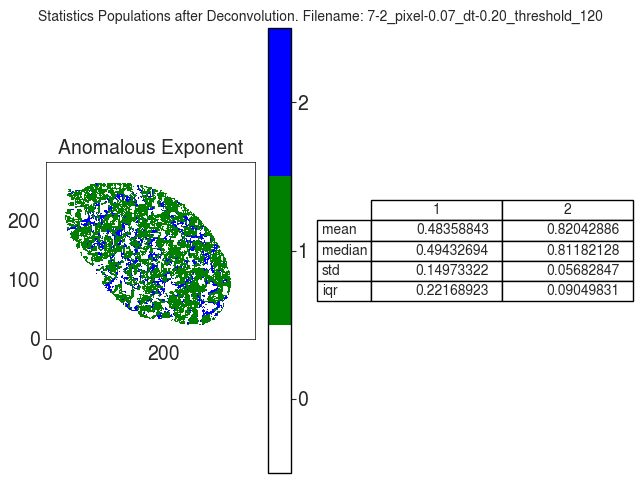

The file beside this chart, header and first rows:
A
, 1, 2
mean, 0.4836, 0.8204
median, 0.4943, 0.8118
std, 0.1497, 0.05683
iqr, 0.2217, 0.0905
